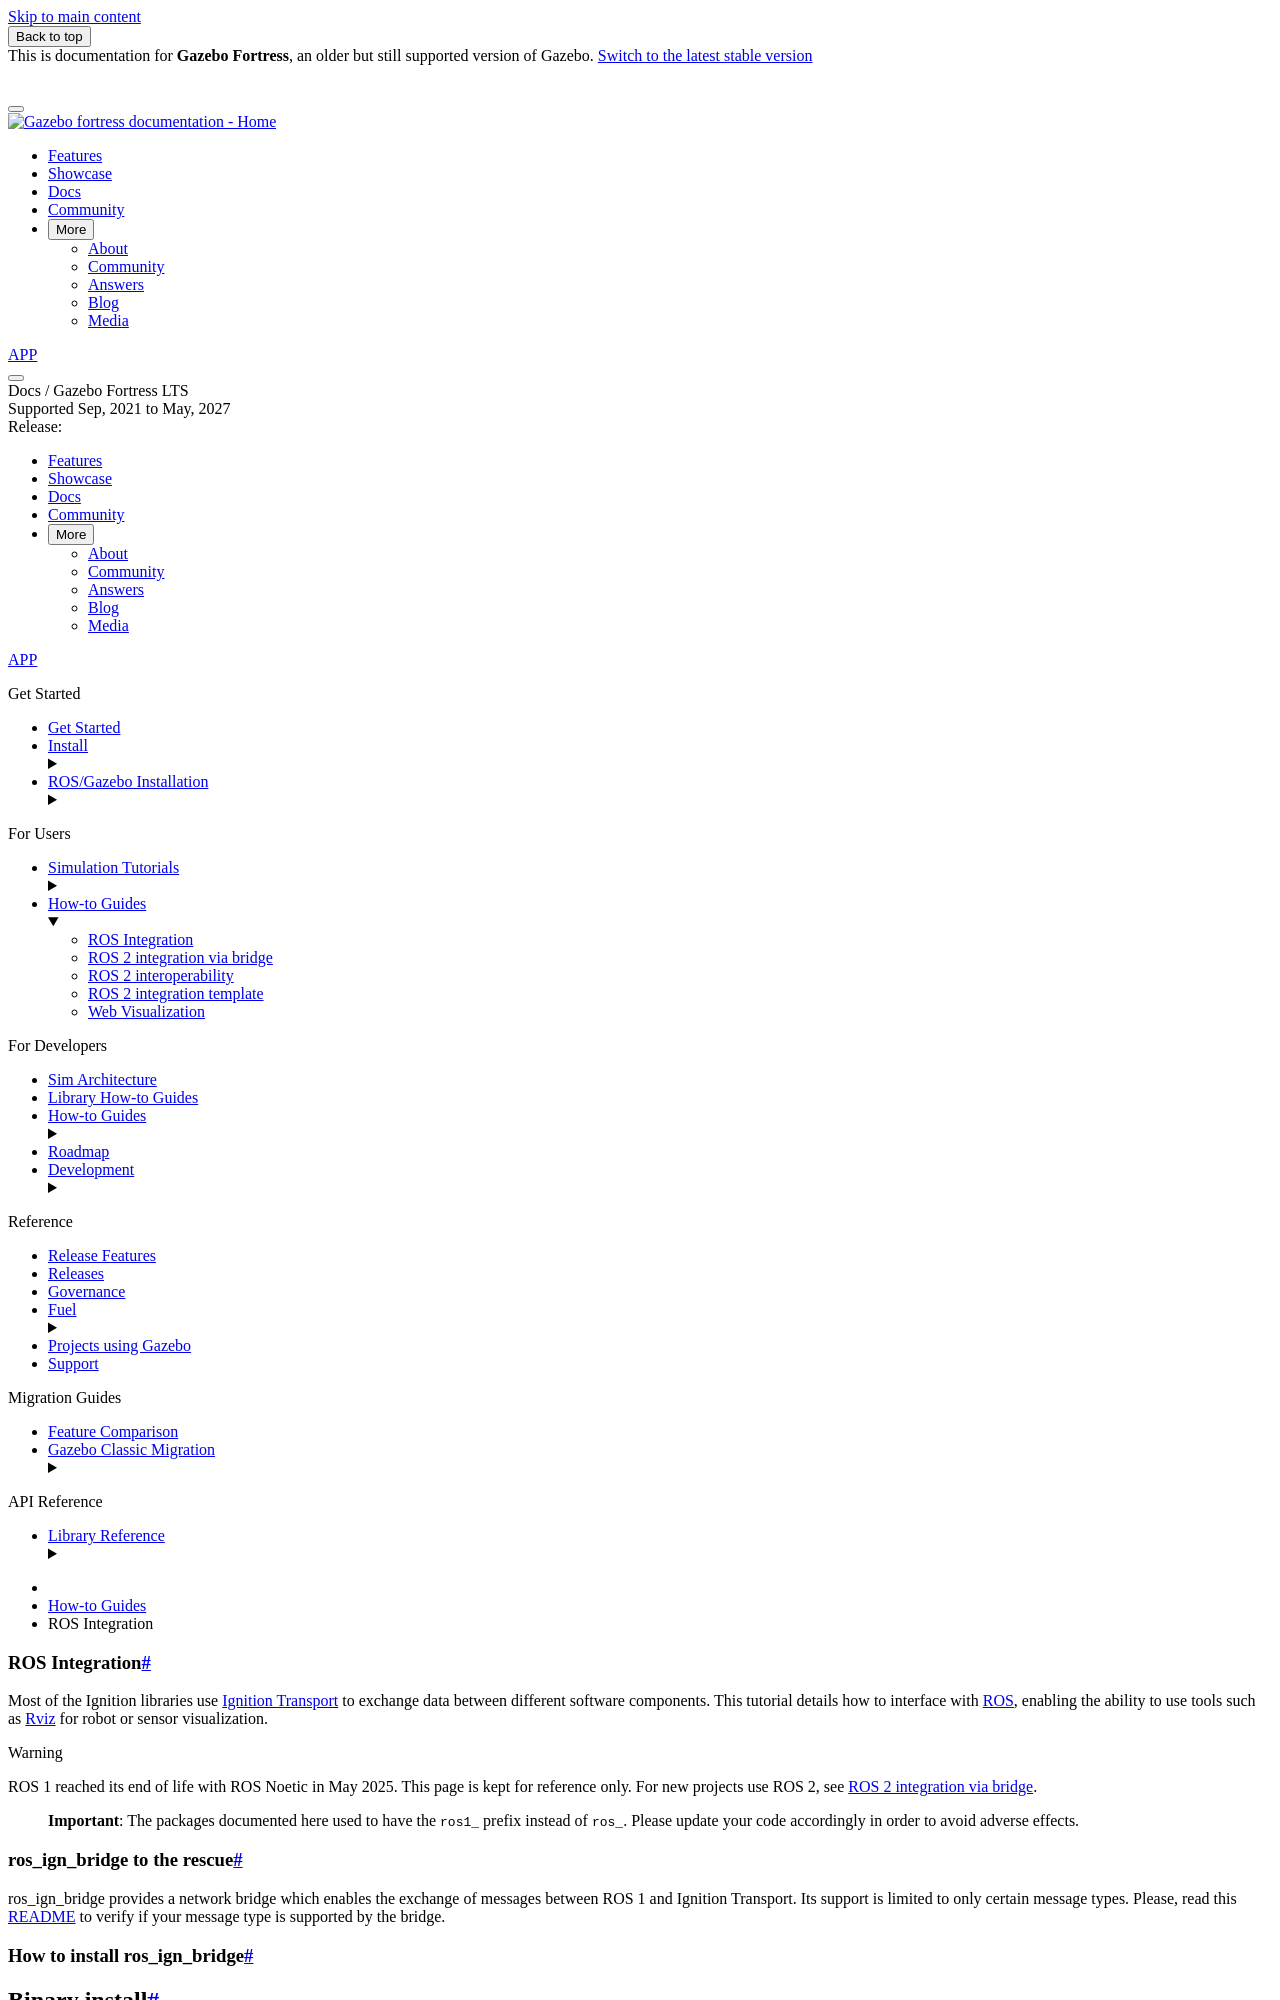

repository: gazebosim/docs · page: docs/fortress/ros_integration/index.html · generator: sphinx

# ROS Integration

Most of the Ignition libraries use [Ignition Transport](https://github.com/gazebosim/gz-transport)
to exchange data between different software components. This tutorial details
how to interface with [ROS](http://www.ros.org/), enabling the ability to use
tools such as [Rviz](http://wiki.ros.org/rviz) for robot or sensor
visualization.

:::{warning}
ROS 1 reached its end of life with ROS Noetic in May 2025. This page is kept
for reference only. For new projects use ROS 2, see
[ROS 2 integration via bridge](ros2_integration).
:::

> **Important**: The packages documented here used to have the `ros1_` prefix
> instead of `ros_`. Please update your code accordingly in order to avoid
> adverse effects.

# ros_ign_bridge to the rescue

ros_ign_bridge provides a network bridge which enables the exchange of messages
between ROS 1 and Ignition Transport. Its support is limited to only certain
message types. Please, read this [README](https://github.com/osrf/ros_ign/blob/noetic/ros_ign_bridge/README.md)
to verify if your message type is supported by the bridge.

# How to install ros_ign_bridge

## Binary install

Binaries are not yet supported for Fortress. Check out the [table on ros_ign](https://github.com/ignitionrobotics/ros_ign/tree/noetic) for other combinations.

## Source install

See the [from source](https://github.com/ignitionrobotics/ros_ign/tree/noetic#from-source) of the bridge documentation. This tutorial requires Ubuntu Bionic or newer.
